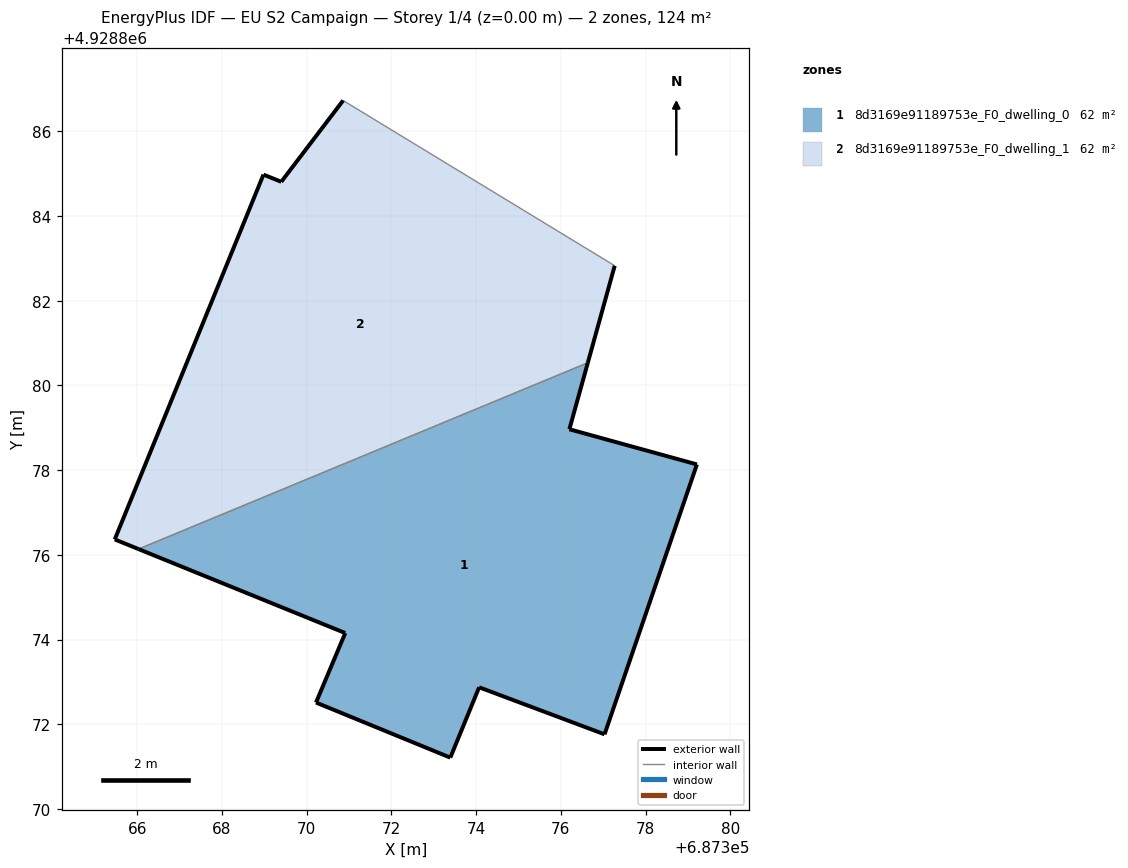
=== STOREY PLAN SPEC (per zone: floor XY polygon, exterior-wall plan segments, windows/doors) ===
zone 1: 8d3169e91189753e_F0_dwelling_0  (62.1 m²)
  floor: (687377.03, 4928871.76) (687379.21, 4928878.13) (687376.20, 4928878.96) (687376.64, 4928880.53) (687366.03, 4928876.14) (687370.91, 4928874.16) (687370.22, 4928872.51) (687373.39, 4928871.21) (687374.07, 4928872.88)
  exterior wall: (687377.03, 4928871.76) – (687374.07, 4928872.88)  [3.2 m]
  exterior wall: (687374.07, 4928872.88) – (687373.39, 4928871.21)  [1.8 m]
  exterior wall: (687373.39, 4928871.21) – (687370.22, 4928872.51)  [3.4 m]
  exterior wall: (687370.22, 4928872.51) – (687370.91, 4928874.16)  [1.8 m]
  exterior wall: (687370.91, 4928874.16) – (687366.03, 4928876.14)  [5.3 m]
  exterior wall: (687376.64, 4928880.53) – (687376.20, 4928878.96)  [1.6 m]
  exterior wall: (687376.20, 4928878.96) – (687379.21, 4928878.13)  [3.1 m]
  exterior wall: (687379.21, 4928878.13) – (687377.03, 4928871.76)  [6.7 m]
  interior walls: 1
zone 2: 8d3169e91189753e_F0_dwelling_1  (62.1 m²)
  floor: (687376.64, 4928880.53) (687377.27, 4928882.83) (687370.86, 4928886.72) (687369.40, 4928884.80) (687368.98, 4928884.97) (687365.47, 4928876.37) (687366.03, 4928876.14)
  exterior wall: (687365.47, 4928876.37) – (687368.98, 4928884.97)  [9.3 m]
  exterior wall: (687368.98, 4928884.97) – (687369.40, 4928884.80)  [0.5 m]
  exterior wall: (687369.40, 4928884.80) – (687370.86, 4928886.72)  [2.4 m]
  exterior wall: (687377.27, 4928882.83) – (687376.64, 4928880.53)  [2.4 m]
  exterior wall: (687366.03, 4928876.14) – (687365.47, 4928876.37)  [0.6 m]
  interior walls: 2

=== DERIVED (storey summary) ===
Building: EU S2 Campaign
Storey: 1 of 4  (floor level z = 0.00 m)
Storey gross floor area: 124.2 m²
Zones on this storey: 2
  - 8d3169e91189753e_F0_dwelling_0: floor 62.1 m²; exterior wall 26.9 m (80.7 m²); WWR 0.0%
  - 8d3169e91189753e_F0_dwelling_1: floor 62.1 m²; exterior wall 15.1 m (45.4 m²); WWR 0.0%
Zone adjacency (shared interzone walls):
  - 8d3169e91189753e_F0_dwelling_0 ↔ 8d3169e91189753e_F0_dwelling_1